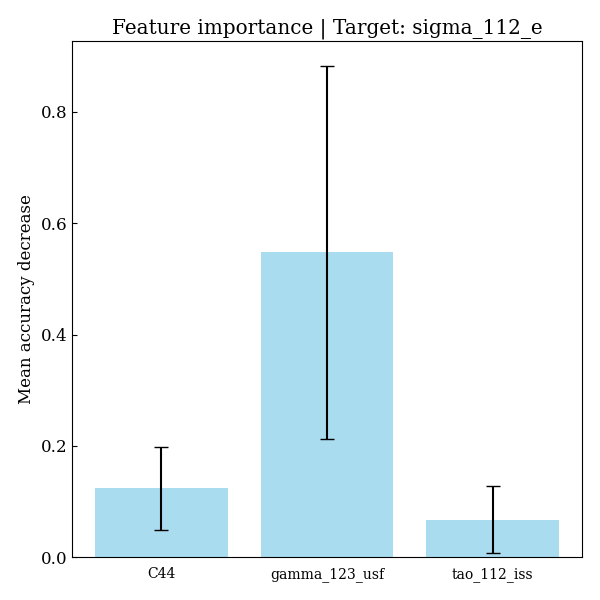

Source data for this figure (header and first rows):
feature, importances, std_dev
C44, 0.1237, 0.07483
gamma_123_usf, 0.5478, 0.3344
tao_112_iss, 0.068, 0.06045
